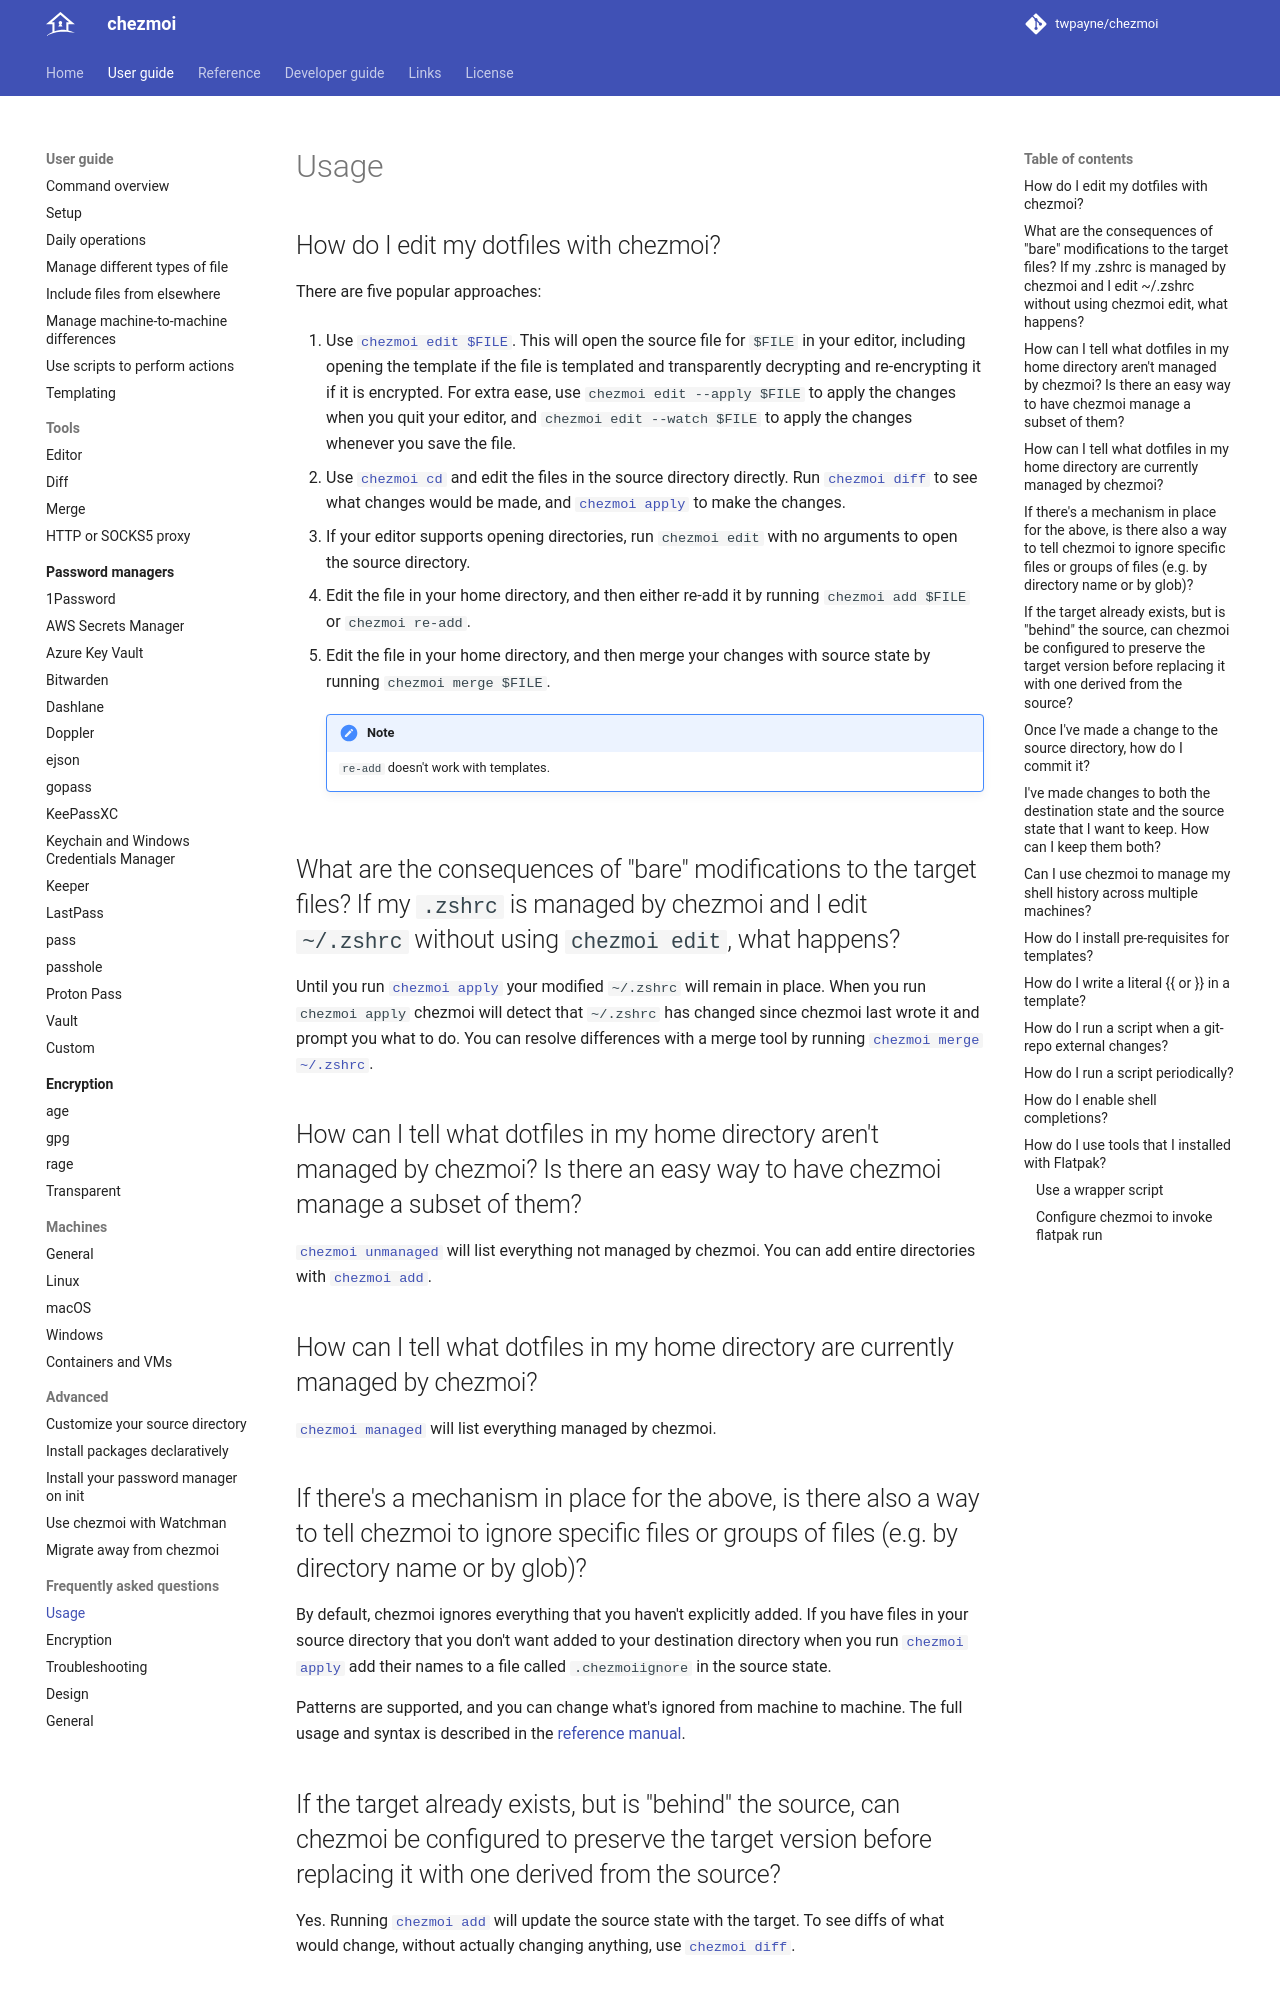

repository: twpayne/chezmoi · page: user-guide/frequently-asked-questions/usage/index.html · generator: mkdocs

# Usage

## How do I edit my dotfiles with chezmoi?

There are five popular approaches:

1. Use [`chezmoi edit $FILE`][edit-command]. This will open the source file for
   `$FILE` in your editor, including opening the template if the file is
   templated and transparently decrypting and re-encrypting it if it is
   encrypted. For extra ease, use `chezmoi edit --apply $FILE` to apply the
   changes when you quit your editor, and `chezmoi edit --watch $FILE` to apply
   the changes whenever you save the file.

2. Use [`chezmoi cd`][cd-command] and edit the files in the source directory
   directly. Run [`chezmoi diff`][diff-command] to see what changes would be
   made, and [`chezmoi apply`][apply-command] to make the changes.

3. If your editor supports opening directories, run `chezmoi edit` with no
   arguments to open the source directory.

4. Edit the file in your home directory, and then either re-add it by running
   `chezmoi add $FILE` or `chezmoi re-add`.

5. Edit the file in your home directory, and then merge your changes with source
   state by running `chezmoi merge $FILE`.

    !!! note

        `re-add` doesn't work with templates.

## What are the consequences of "bare" modifications to the target files? If my `.zshrc` is managed by chezmoi and I edit `~/.zshrc` without using `chezmoi edit`, what happens?

Until you run [`chezmoi apply`][apply-command] your modified `~/.zshrc` will
remain in place. When you run `chezmoi apply` chezmoi will detect that
`~/.zshrc` has changed since chezmoi last wrote it and prompt you what to do.
You can resolve differences with a merge tool by running [`chezmoi merge
~/.zshrc`][merge-command].

## How can I tell what dotfiles in my home directory aren't managed by chezmoi? Is there an easy way to have chezmoi manage a subset of them?

[`chezmoi unmanaged`][unmanaged-command] will list everything not managed by
chezmoi. You can add entire directories with [`chezmoi add`][add-command].

## How can I tell what dotfiles in my home directory are currently managed by chezmoi?

[`chezmoi managed`][managed-command] will list everything managed by chezmoi.

## If there's a mechanism in place for the above, is there also a way to tell chezmoi to ignore specific files or groups of files (e.g. by directory name or by glob)?

By default, chezmoi ignores everything that you haven't explicitly added. If you
have files in your source directory that you don't want added to your
destination directory when you run [`chezmoi apply`][apply-command] add their
names to a file called `.chezmoiignore` in the source state.

Patterns are supported, and you can change what's ignored from machine to
machine. The full usage and syntax is described in the
[reference manual][ignore].

## If the target already exists, but is "behind" the source, can chezmoi be configured to preserve the target version before replacing it with one derived from the source?

Yes. Running [`chezmoi add`][add-command] will update the source state with the
target. To see diffs of what would change, without actually changing anything,
use [`chezmoi diff`][diff-command].
